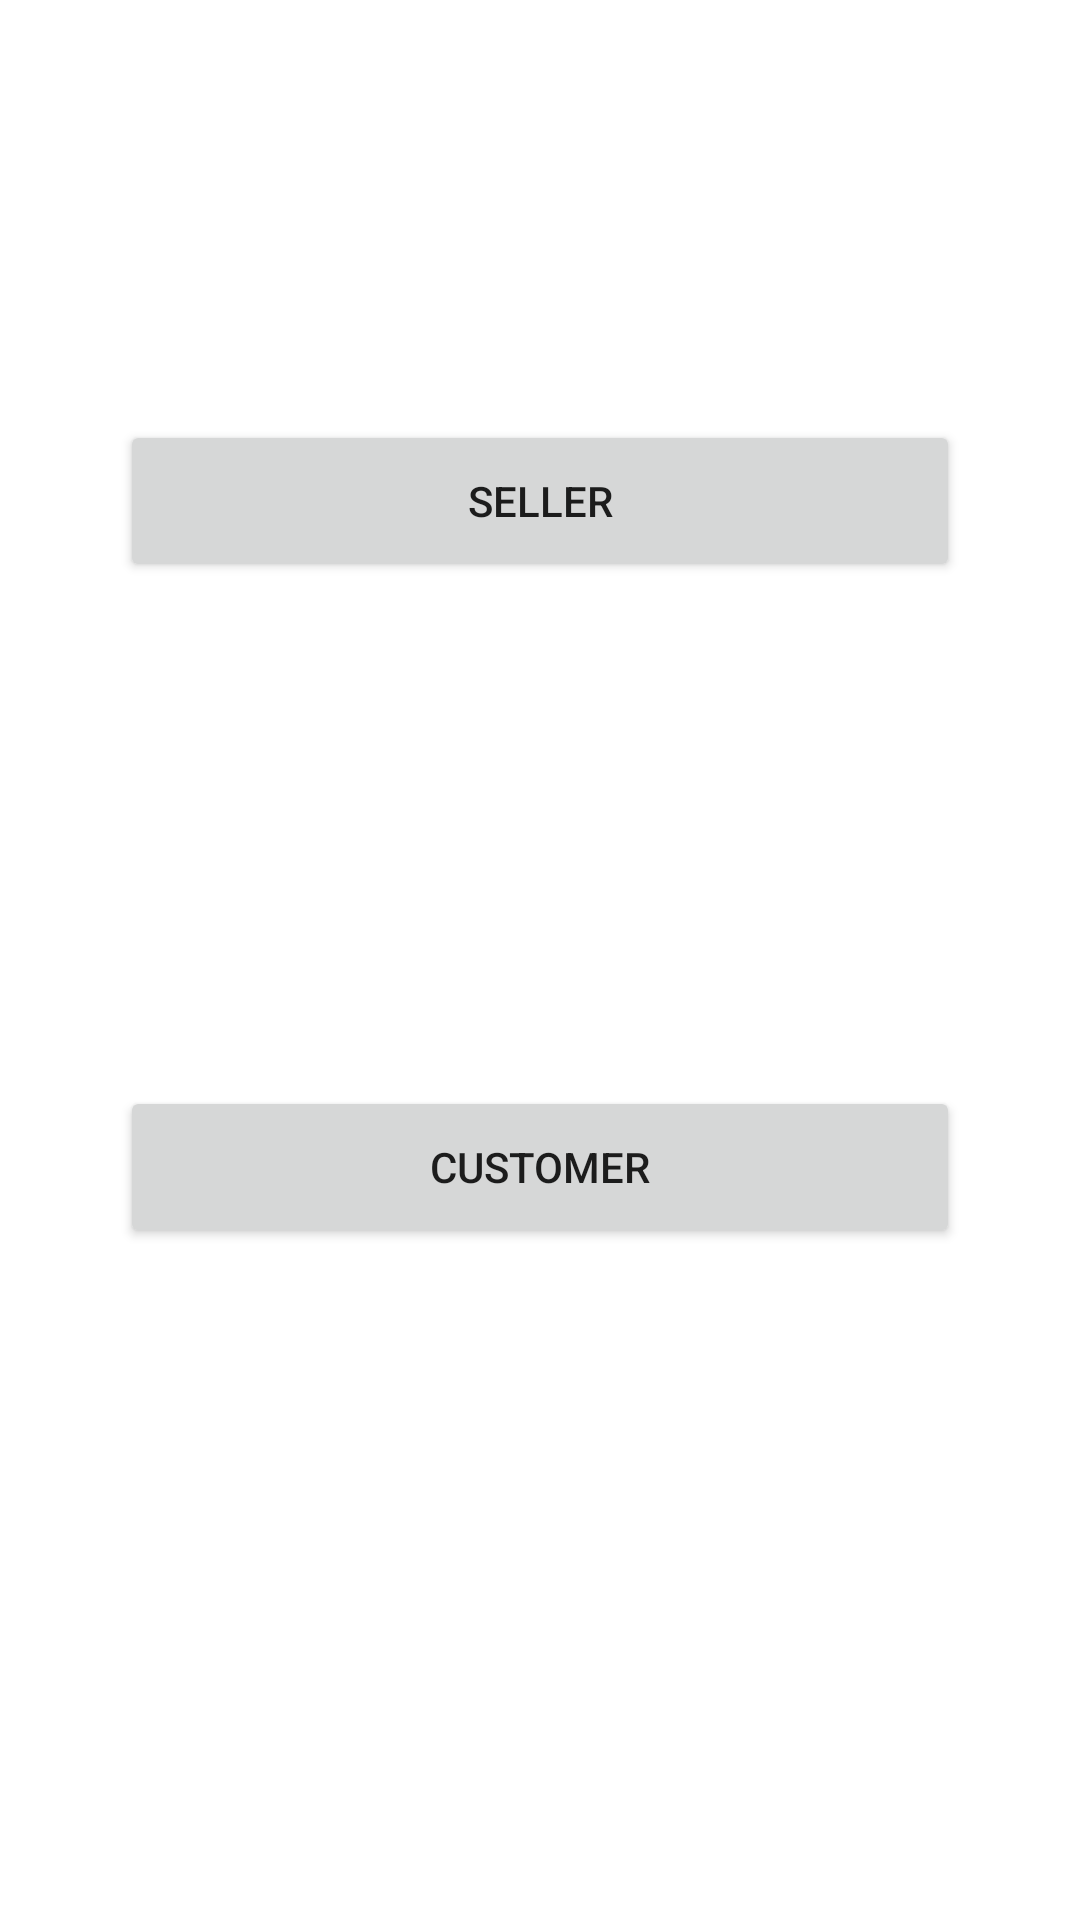

Here is an Android app screen rendered from its layout file. Give the layout XML and the strings, colors and styles it references.
<!-- AndroidManifest.xml: application theme Theme.UrbanClapClone -->
<!-- res/layout/activity_login_choice.xml -->
<?xml version="1.0" encoding="utf-8"?>
<androidx.constraintlayout.widget.ConstraintLayout xmlns:android="http://schemas.android.com/apk/res/android"
    xmlns:app="http://schemas.android.com/apk/res-auto"
    xmlns:tools="http://schemas.android.com/tools"
    android:layout_width="match_parent"
    android:layout_height="match_parent"
    tools:context=".Activity.LoginChoice">

    <Button
        android:id="@+id/seller_btn"
        android:layout_width="280dp"
        android:layout_height="54dp"
        android:layout_marginTop="140dp"
        android:text="Seller"
        app:layout_constraintEnd_toEndOf="parent"
        app:layout_constraintStart_toStartOf="parent"
        app:layout_constraintTop_toTopOf="parent" />

    <Button
        android:id="@+id/customer_btn"
        android:layout_width="280dp"
        android:layout_height="54dp"
        android:layout_marginBottom="216dp"
        android:text="Customer"
        app:layout_constraintBottom_toBottomOf="parent"
        app:layout_constraintEnd_toEndOf="parent"
        app:layout_constraintStart_toStartOf="parent"
        app:layout_constraintTop_toBottomOf="@+id/seller_btn"
        app:layout_constraintVertical_bias="0.954" />
</androidx.constraintlayout.widget.ConstraintLayout>
<!-- resources referenced by this layout -->
<resources>
  <style name="Theme.UrbanClapClone" parent="Theme.MaterialComponents.DayNight.DarkActionBar">
          
          <item name="colorPrimary">@color/purple_500</item>
          <item name="colorPrimaryVariant">@color/purple_700</item>
          <item name="colorOnPrimary">@color/white</item>
          
          <item name="colorSecondary">@color/teal_200</item>
          <item name="colorSecondaryVariant">@color/teal_700</item>
          <item name="colorOnSecondary">@color/black</item>
          
          <item name="android:statusBarColor" tools:targetApi="l">?attr/colorPrimaryVariant</item>
          
      </style>
  <!-- not gathered from this repository: default colours our renderer supplied (Android Studio template values) -->
  <color name="purple_500">#FF6200EE</color>
  <color name="purple_700">#FF3700B3</color>
  <color name="teal_200">#FF03DAC5</color>
  <color name="teal_700">#FF018786</color>
  <color name="black">#FF000000</color>
  <color name="white">#FFFFFFFF</color>
</resources>
